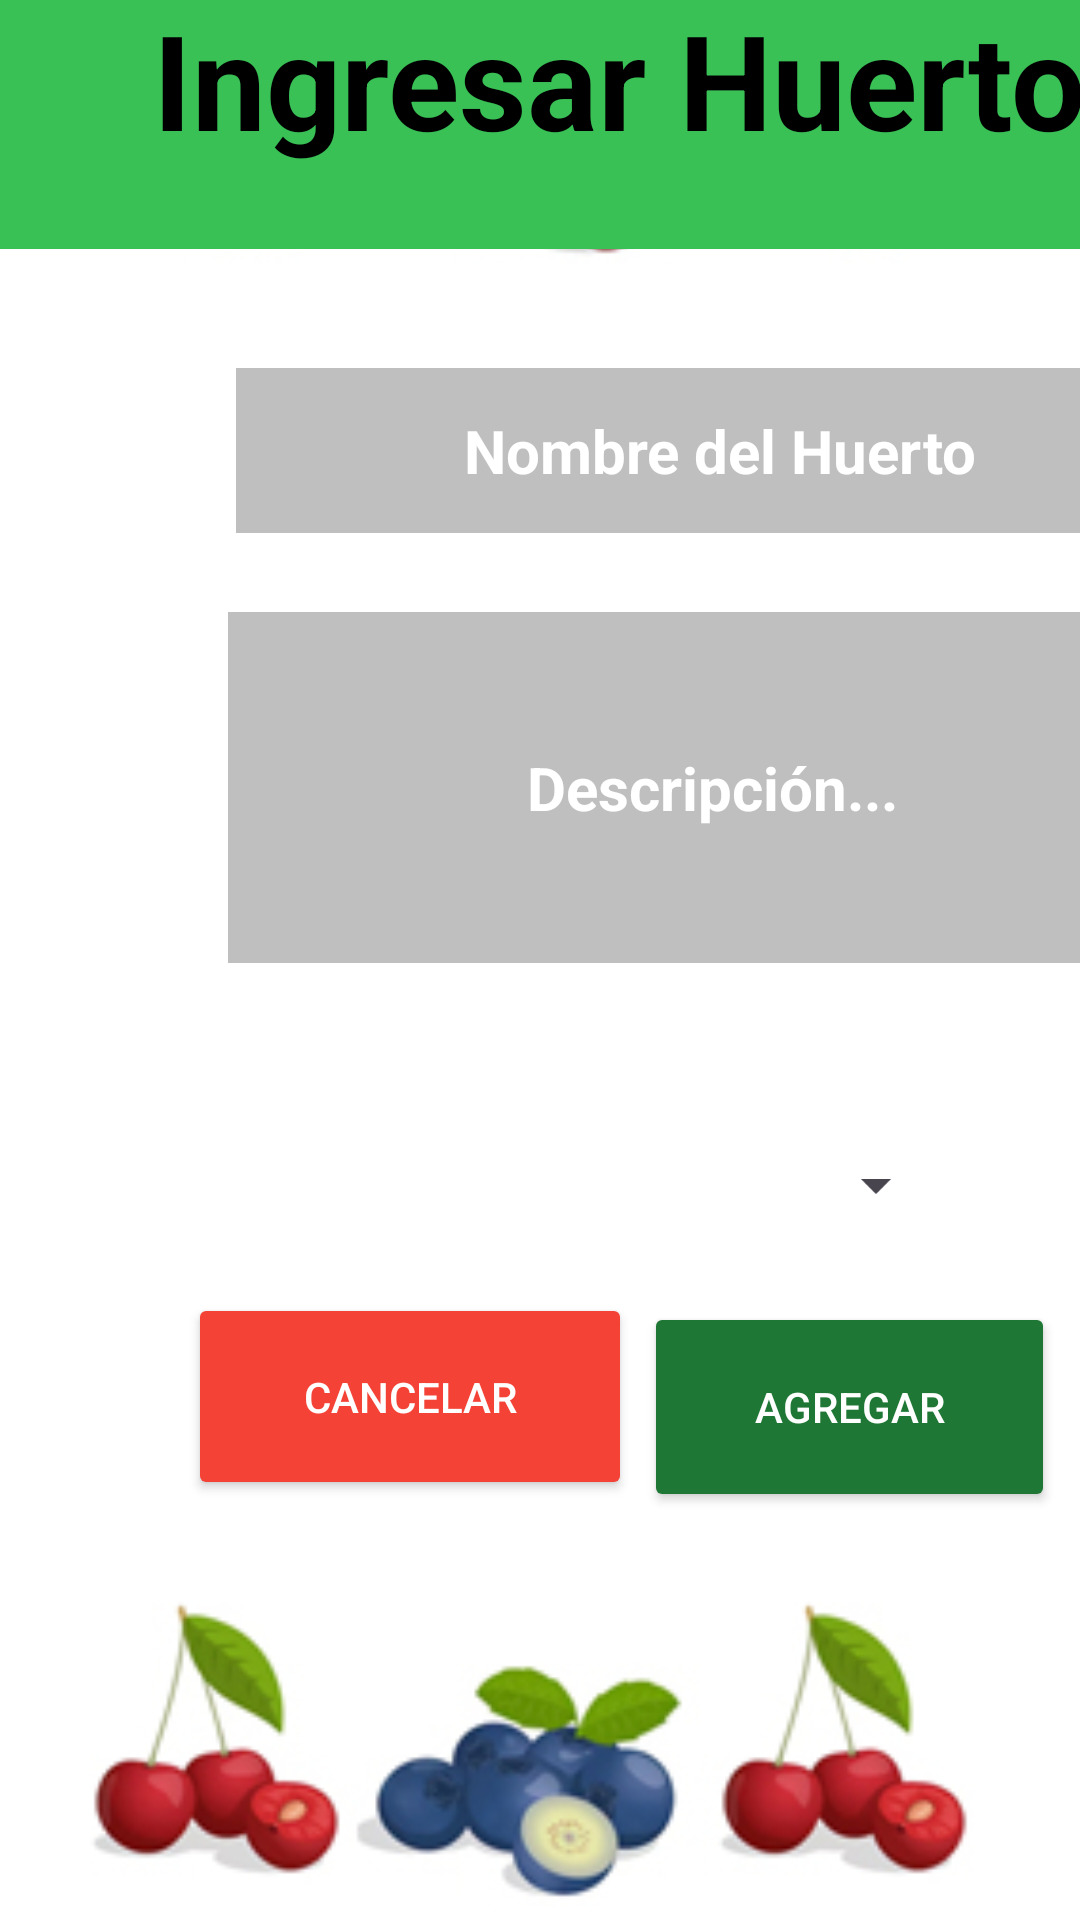

Write the Android layout XML for this screen, with the resource values it uses.
<!-- AndroidManifest.xml: application theme Theme.OkFruitApp -->
<!-- res/layout/actiivity_agregar_huerto.xml -->
<?xml version="1.0" encoding="utf-8"?>
<androidx.constraintlayout.widget.ConstraintLayout xmlns:android="http://schemas.android.com/apk/res/android"
    xmlns:app="http://schemas.android.com/apk/res-auto"
    xmlns:tools="http://schemas.android.com/tools"
    android:layout_width="match_parent"
    tools:context=".ui.login.LoginActivity"
    android:layout_height="match_parent">


    <ImageView
        android:id="@+id/imageView3AgregarHuerto"
        android:layout_width="match_parent"
        android:layout_height="match_parent"
        android:contentDescription="TODO"
        android:scaleType="centerCrop"
        app:layout_constraintEnd_toEndOf="parent"
        app:layout_constraintHorizontal_bias="1.0"
        app:layout_constraintStart_toStartOf="parent"
        app:srcCompat="@drawable/registro"
        tools:layout_editor_absoluteY="0dp" />

    <TextView
        android:id="@+id/textViewAgregarHuerto"
        android:layout_width="413dp"
        android:layout_height="113dp"
        android:layout_gravity="center_horizontal|center_vertical"
        android:layout_marginBottom="40dp"
        android:background="#39C156"
        android:gravity="center|center_vertical"
        android:text="Ingresar Huerto"
        android:textColor="#000000"
        android:textSize="44sp"
        android:textStyle="bold"
        app:layout_constraintBottom_toTopOf="@+id/nameHuerto"
        app:layout_constraintEnd_toEndOf="parent"
        app:layout_constraintHorizontal_bias="0.0"
        app:layout_constraintStart_toStartOf="parent"
        tools:ignore="HardcodedText,MissingConstraints" />

    <EditText
        android:id="@+id/nameHuerto"
        android:layout_width="323dp"
        android:layout_height="55dp"
        android:background="#A99F9F9F"
        android:gravity="center"
        android:hint="Nombre del Huerto"
        android:inputType="textPersonName"
        android:selectAllOnFocus="true"
        android:text=""
        android:textColor="#FFFFFF"
        android:textColorHint="#FFFFFF"
        android:textSize="20sp"
        android:textStyle="bold"
        app:layout_constraintBottom_toTopOf="@+id/descripcionCampo"
        app:layout_constraintEnd_toEndOf="@+id/textViewAgregarHuerto"
        app:layout_constraintHorizontal_bias="0.666"
        app:layout_constraintStart_toStartOf="parent"
        app:layout_constraintTop_toTopOf="parent"
        app:layout_constraintVertical_bias="0.824"
        android:layout_marginStart="56dp" />

    <EditText
        android:id="@+id/descripcionCampo"
        android:layout_width="323dp"
        android:layout_height="117dp"

        android:layout_marginStart="76dp"
        android:background="#A99F9F9F"
        android:gravity="center"
        android:hint="Descripción..."
        android:inputType="textMultiLine"
        android:lines="5"
        android:maxLines="10"
        android:minLines="3"
        android:scrollbars="vertical"
        android:textColor="#FFFFFF"
        android:textColorHint="#FFFFFF"
        android:textSize="20sp"
        android:textStyle="bold"
        app:layout_constraintBottom_toBottomOf="parent"
        app:layout_constraintStart_toStartOf="parent"
        app:layout_constraintTop_toTopOf="parent"
        app:layout_constraintVertical_bias="0.39"
        android:layout_marginEnd="16dp" />

    <Spinner
        android:id="@+id/spinnerCampoHuerto"
        android:layout_width="316dp"
        android:layout_height="52dp"
        android:layout_marginTop="48dp"
        android:padding="8dp"
        app:layout_constraintBottom_toTopOf="@+id/btn_CancelarHuerto"
        app:layout_constraintTop_toBottomOf="@+id/descripcionCampo"
        app:layout_constraintVertical_bias="0.0"
        tools:ignore="MissingConstraints"
        tools:layout_editor_absoluteX="85dp" />

    <Button
        android:id="@+id/btn_CancelarHuerto"
        android:layout_width="148dp"
        android:layout_height="69dp"

        android:layout_marginBottom="140dp"
        android:backgroundTint="#F44336"
        android:elevation="58dp"
        android:text="CANCELAR"
        android:textColor="@color/white"
        app:layout_constraintBottom_toBottomOf="@+id/imageView3AgregarHuerto"
        app:layout_constraintEnd_toEndOf="parent"
        app:layout_constraintHorizontal_bias="0.296"
        app:layout_constraintStart_toStartOf="parent" />

    <Button
        android:id="@+id/btnAgregarHuerto"
        android:layout_width="137dp"
        android:layout_height="70dp"

        android:backgroundTint="#1F7735"
        android:elevation="58dp"
        android:text="AGREGAR"
        android:textColor="@color/white"
        app:layout_constraintBottom_toBottomOf="@+id/imageView3AgregarHuerto"
        app:layout_constraintEnd_toEndOf="parent"
        app:layout_constraintHorizontal_bias="0.963"
        app:layout_constraintStart_toStartOf="parent"
        android:layout_marginBottom="136dp" />

</androidx.constraintlayout.widget.ConstraintLayout>
<!-- resources referenced by this layout -->
<resources>
  <color name="white">#FFFFFFFF</color>
  <!-- drawable registro: jpg bitmap (drawable, 61412 bytes) -->
  <style name="Theme.OkFruitApp" parent="Base.Theme.OkFruitApp" />
  <style name="Base.Theme.OkFruitApp" parent="Theme.Material3.DayNight.NoActionBar">
          
          
      </style>
</resources>
